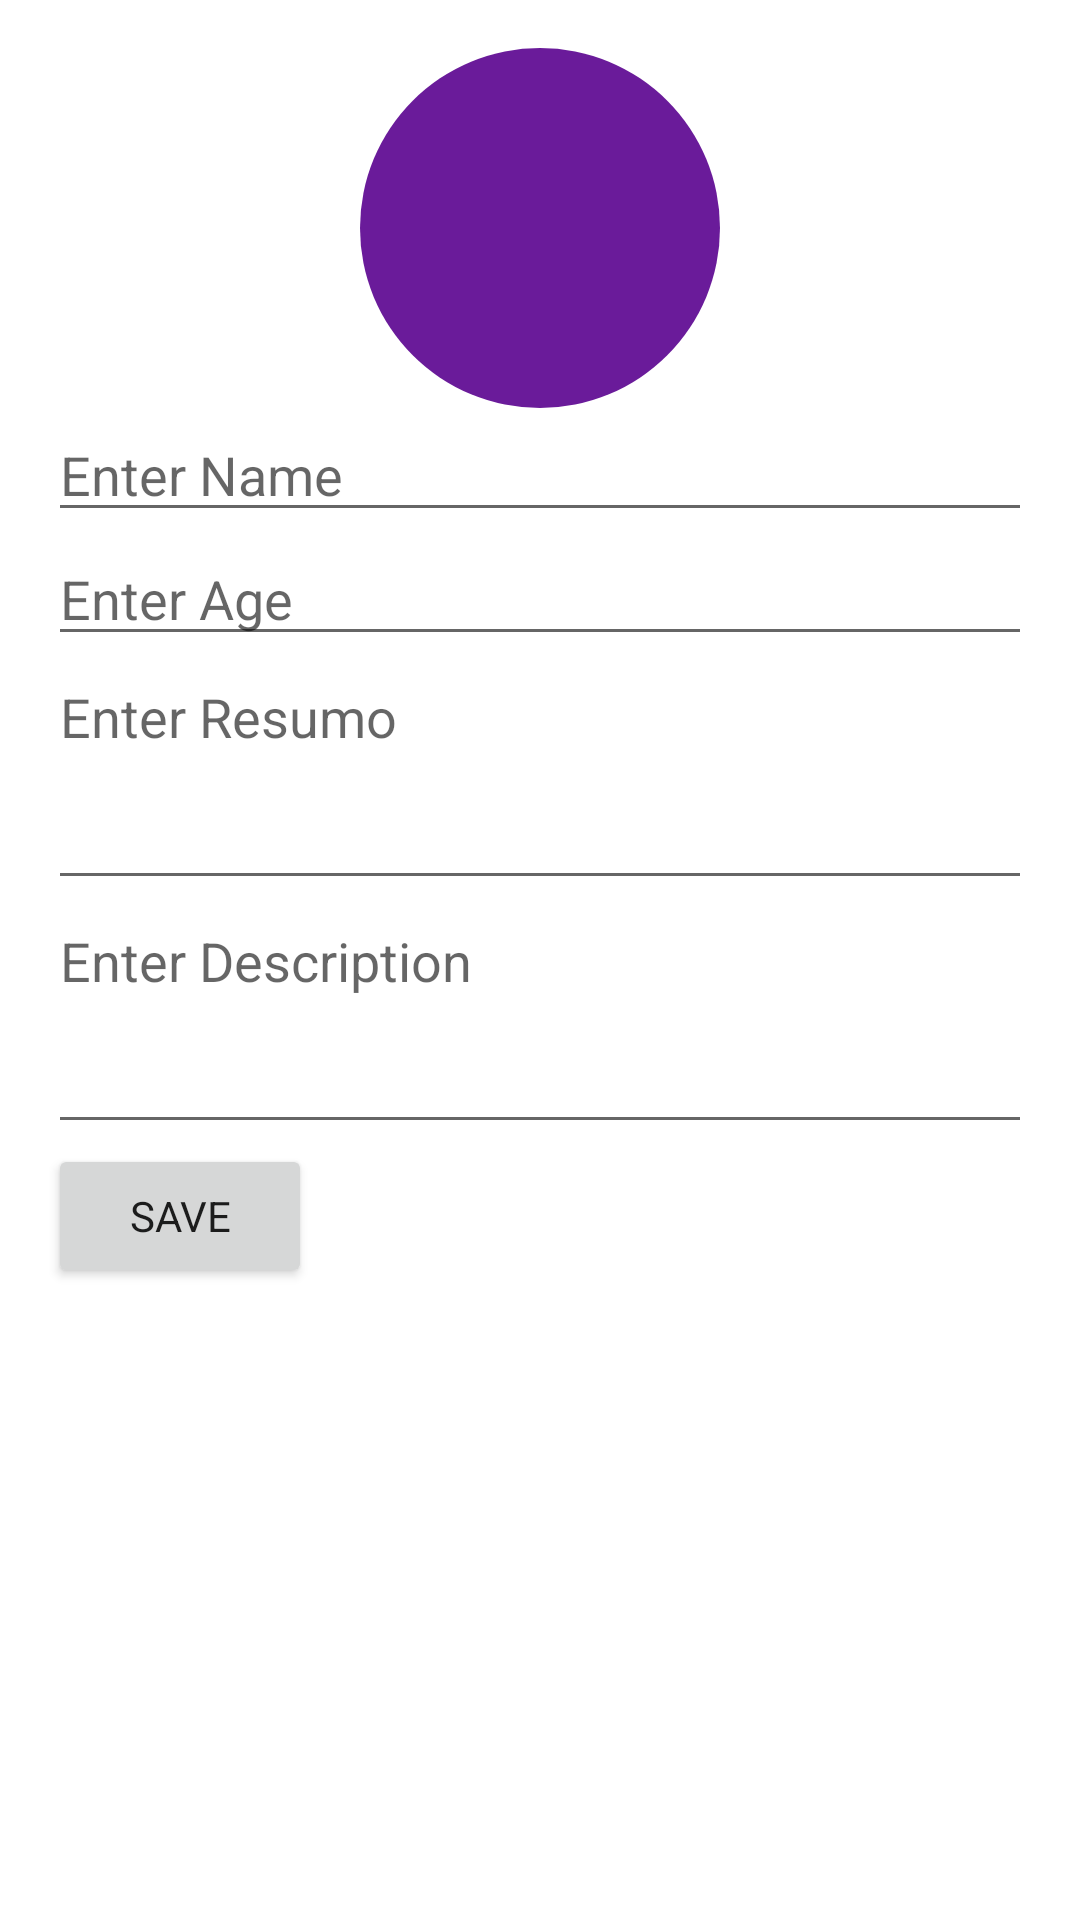

Produce the Android XML layout that renders to this screen, including the resource entries it uses.
<!-- AndroidManifest.xml: application theme Theme.AndroidFitness -->
<!-- res/layout/edit_profile.xml -->
<ScrollView xmlns:android="http://schemas.android.com/apk/res/android"
    android:layout_width="match_parent"
    android:layout_height="match_parent"
    android:padding="16dp">

    <LinearLayout
        android:layout_width="match_parent"
        android:layout_height="wrap_content"
        android:orientation="vertical">

        <ImageView
            android:id="@+id/profileImage"
            android:layout_width="120dp"
            android:layout_height="120dp"
            android:scaleType="centerCrop"
            android:layout_gravity="center"
            android:background="@drawable/circle_background"
            android:padding="8dp" />

        <EditText
            android:id="@+id/userName"
            android:layout_width="match_parent"
            android:layout_height="wrap_content"
            android:hint="Enter Name"
            android:inputType="textPersonName" />

        <EditText
            android:id="@+id/userAge"
            android:layout_width="match_parent"
            android:layout_height="wrap_content"
            android:hint="Enter Age"
            android:inputType="number" />

        <EditText
            android:id="@+id/userResumo"
            android:layout_width="match_parent"
            android:layout_height="wrap_content"
            android:hint="Enter Resumo"
            android:inputType="textMultiLine"
            android:minLines="3"
            android:gravity="top"
            android:paddingTop="8dp" />

        <EditText
            android:id="@+id/userDescription"
            android:layout_width="match_parent"
            android:layout_height="wrap_content"
            android:hint="Enter Description"
            android:inputType="textMultiLine"
            android:minLines="3"
            android:gravity="top"
            android:paddingTop="8dp" />

        <Button
            android:id="@+id/saveButton"
            android:layout_width="wrap_content"
            android:layout_height="wrap_content"
            android:text="Save" />

    </LinearLayout>
</ScrollView>
<!-- resources referenced by this layout -->
<resources>
  <!-- drawable circle_background (drawable) -->
  <shape xmlns:android="http://schemas.android.com/apk/res/android">
      <solid android:color="?android:attr/colorPrimary" />
      <corners android:radius="60dp" />
  </shape>
  <style name="Theme.AndroidFitness" parent="AppTheme">
          
      </style>
  <style name="AppTheme" parent="Theme.MaterialComponents.DayNight.NoActionBar">
          <item name="android:fontFamily">sans-serif</item>
          <item name="colorPrimary">@color/primaryPurple</item>
          <item name="colorPrimaryVariant">@color/lightPurple</item>
          <item name="colorOnPrimary">@color/white</item>
          <item name="colorSecondary">@color/lightPurple</item>
          <item name="colorOnSecondary">@color/white</item>
          <item name="windowActionBar">false</item>
          <item name="windowNoTitle">true</item>
      </style>
  <color name="primaryPurple">#6A1B9A</color>
  <color name="lightPurple">#CE93D8</color>
  <color name="white">#FFFFFF</color>
</resources>
